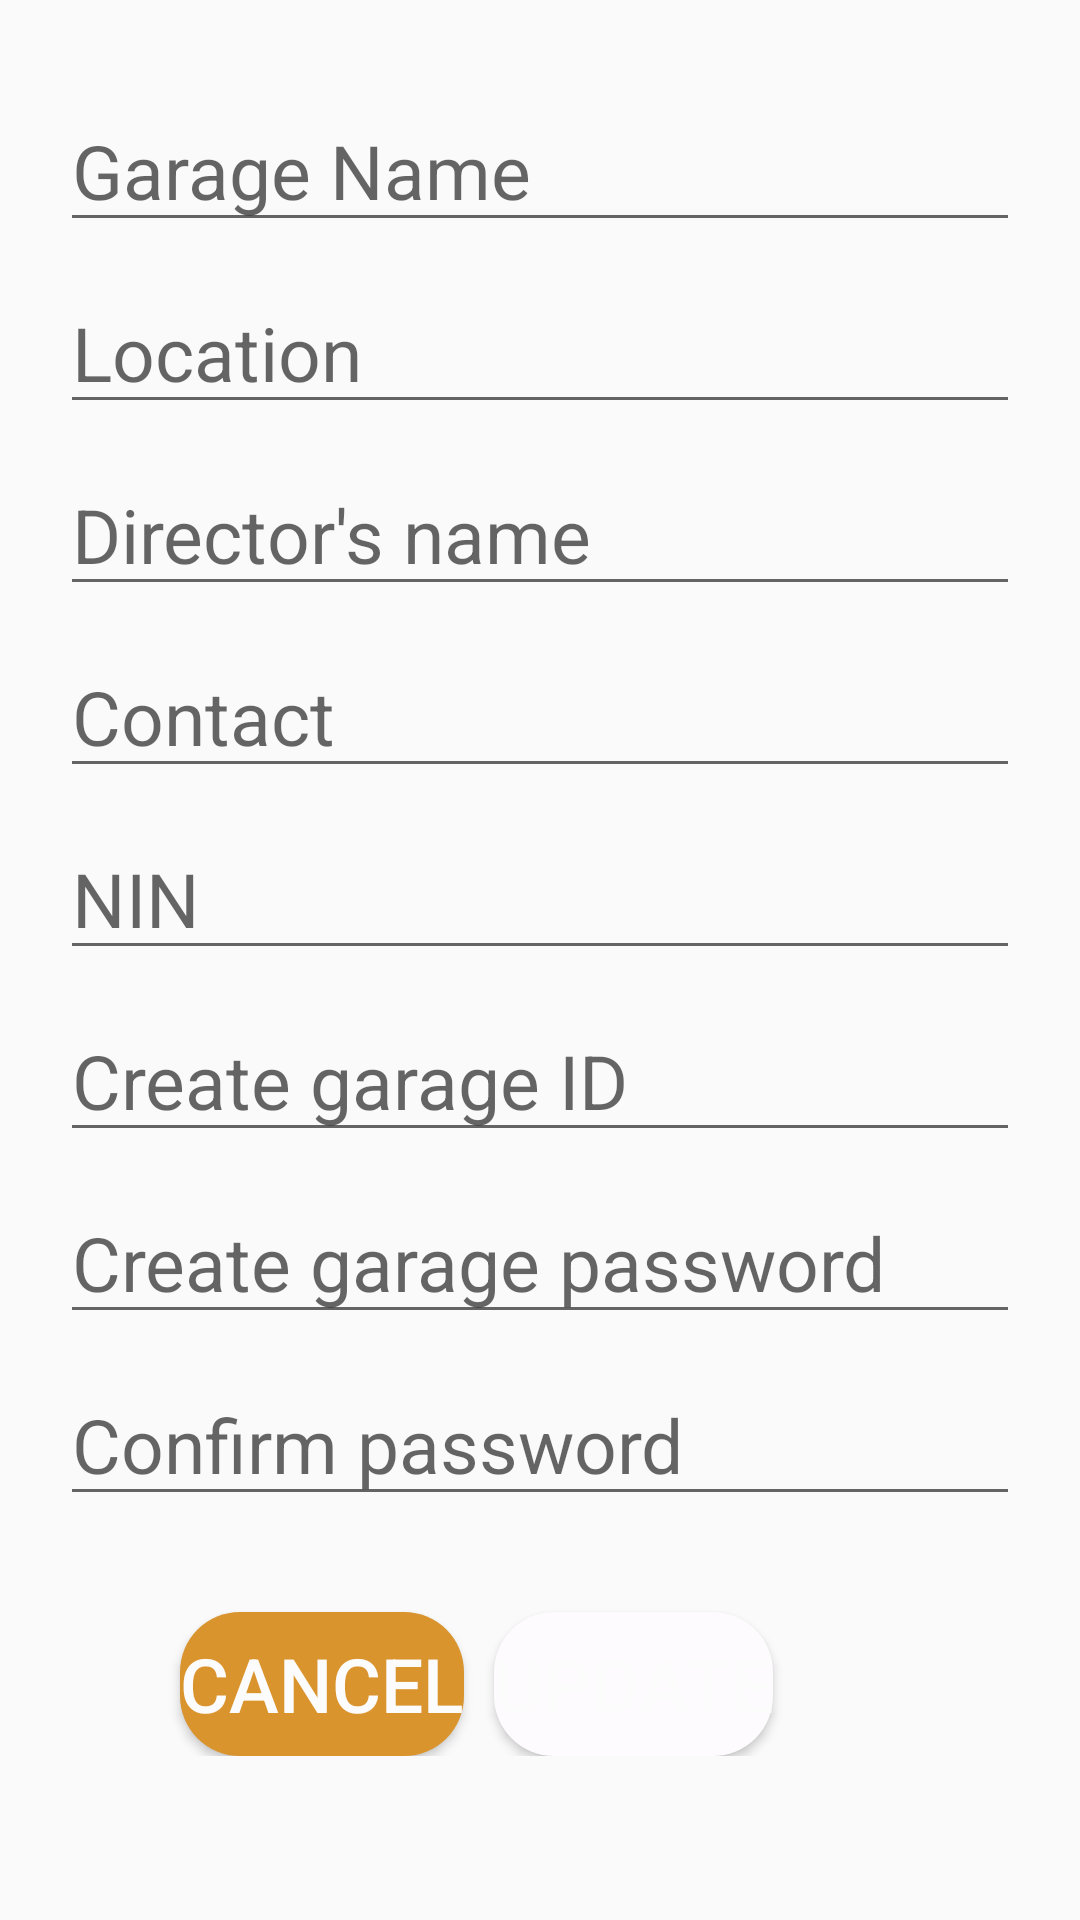

This screen was rendered from an Android layout file. Write that file and the resources it references.
<!-- AndroidManifest.xml: application theme AppTheme -->
<!-- res/layout/activity_admin_update_mechanic.xml -->
<?xml version="1.0" encoding="utf-8"?>
<LinearLayout xmlns:android="http://schemas.android.com/apk/res/android"
    xmlns:tools="http://schemas.android.com/tools"
    android:layout_width="match_parent"
    android:layout_height="match_parent"
    android:orientation="vertical"
    tools:context=".AdminUpdateMechanic"
    android:padding="20sp">

    <EditText
        android:layout_marginTop="10sp"
        android:focusable="true"
        android:focusableInTouchMode="true"
        android:layout_width="match_parent"
        android:layout_height="wrap_content"
        android:hint="Garage Name"
        android:inputType="text"
        android:textSize="25dp"
        android:id="@+id/garage_name_update"
        />

    <EditText
        android:layout_marginTop="10sp"
        android:focusable="true"
        android:focusableInTouchMode="true"
        android:layout_width="match_parent"
        android:layout_height="wrap_content"
        android:hint="Location"
        android:inputType="text"
        android:textSize="25dp"
        android:id="@+id/garage_location_update"
        />
    <EditText
        android:layout_marginTop="10sp"
        android:focusable="true"
        android:focusableInTouchMode="true"
        android:layout_width="match_parent"
        android:layout_height="wrap_content"
        android:hint="Director's name"
        android:inputType="text"
        android:textSize="25dp"
        android:id="@+id/garage_director_name_update"
        />

    <EditText
        android:layout_marginTop="10sp"
        android:focusable="true"
        android:focusableInTouchMode="true"
        android:layout_width="match_parent"
        android:layout_height="wrap_content"
        android:hint="Contact"
        android:inputType="text"
        android:textSize="25dp"
        android:id="@+id/garage_dir_contact_update"
        />

    <EditText
        android:layout_marginTop="10sp"
        android:focusable="true"
        android:focusableInTouchMode="true"
        android:layout_width="match_parent"
        android:layout_height="wrap_content"
        android:hint="NIN"
        android:inputType="text"
        android:textSize="25dp"
        android:id="@+id/directors_nin_update"/>

    <EditText
        android:layout_marginTop="10sp"
        android:focusable="true"
        android:focusableInTouchMode="true"
        android:layout_width="match_parent"
        android:layout_height="wrap_content"
        android:hint="Create garage ID"
        android:inputType="text"
        android:textSize="25dp"
        android:id="@+id/garage_id_update"/>

    <EditText
        android:layout_marginTop="10sp"
        android:focusable="true"
        android:focusableInTouchMode="true"
        android:layout_width="match_parent"
        android:layout_height="wrap_content"
        android:hint="Create garage password"
        android:inputType="text"
        android:textSize="25dp"
        android:id="@+id/garage_password_update"/>

    <EditText
        android:layout_marginTop="10sp"
        android:focusable="true"
        android:focusableInTouchMode="true"
        android:layout_width="match_parent"
        android:layout_height="wrap_content"
        android:hint="Confirm password"
        android:inputType="text"
        android:textSize="25dp"
        android:id="@+id/garage_pass_confirm_update"/>




    <LinearLayout
        android:layout_width="match_parent"
        android:orientation="horizontal"
        android:layout_height="wrap_content"
        android:padding="30sp">

        <Button
            android:id="@+id/cancel_mechanic_update_btn"
            android:layout_width="wrap_content"
            android:layout_height="wrap_content"
            android:layout_marginLeft="10dp"
            android:layout_marginTop="2sp"
            android:background="@drawable/login_button_file"
            android:text="Cancel"
            android:backgroundTint="#DA942E"
            android:textAlignment="center"
            android:textColor="#FDFCFC"
            android:textSize="25sp"
             />




        <Button
            android:id="@+id/update_mechanic_btn"
            android:layout_width="wrap_content"
            android:layout_height="wrap_content"
            android:layout_marginLeft="10dp"
            android:layout_marginTop="2sp"
            android:background="@drawable/login_button_file"
            android:text="update"
            android:textAlignment="center"
            android:textColor="#FDFCFC"
            android:textSize="25sp"
             />
    </LinearLayout>
</LinearLayout>
<!-- resources referenced by this layout -->
<resources>
  <!-- drawable login_button_file (drawable) -->
  <?xml version="1.0" encoding="utf-8"?>
  <shape xmlns:android="http://schemas.android.com/apk/res/android"
      android:shape="rectangle">
      <solid android:color="@color/btn_login" />
      <corners android:radius="20sp"></corners>
  
  
  </shape>
  <style name="AppTheme" parent="Theme.AppCompat.Light.DarkActionBar">
          
          <item name="colorPrimary">@color/colorPrimary</item>
          <item name="colorPrimaryDark">@color/colorPrimaryDark</item>
          <item name="colorAccent">@color/colorAccent</item>
      </style>
  <color name="btn_login">#FDFBFD</color>
  <color name="colorPrimary">#008577</color>
  <color name="colorPrimaryDark">#00574B</color>
  <color name="colorAccent">#D81B60</color>
</resources>
